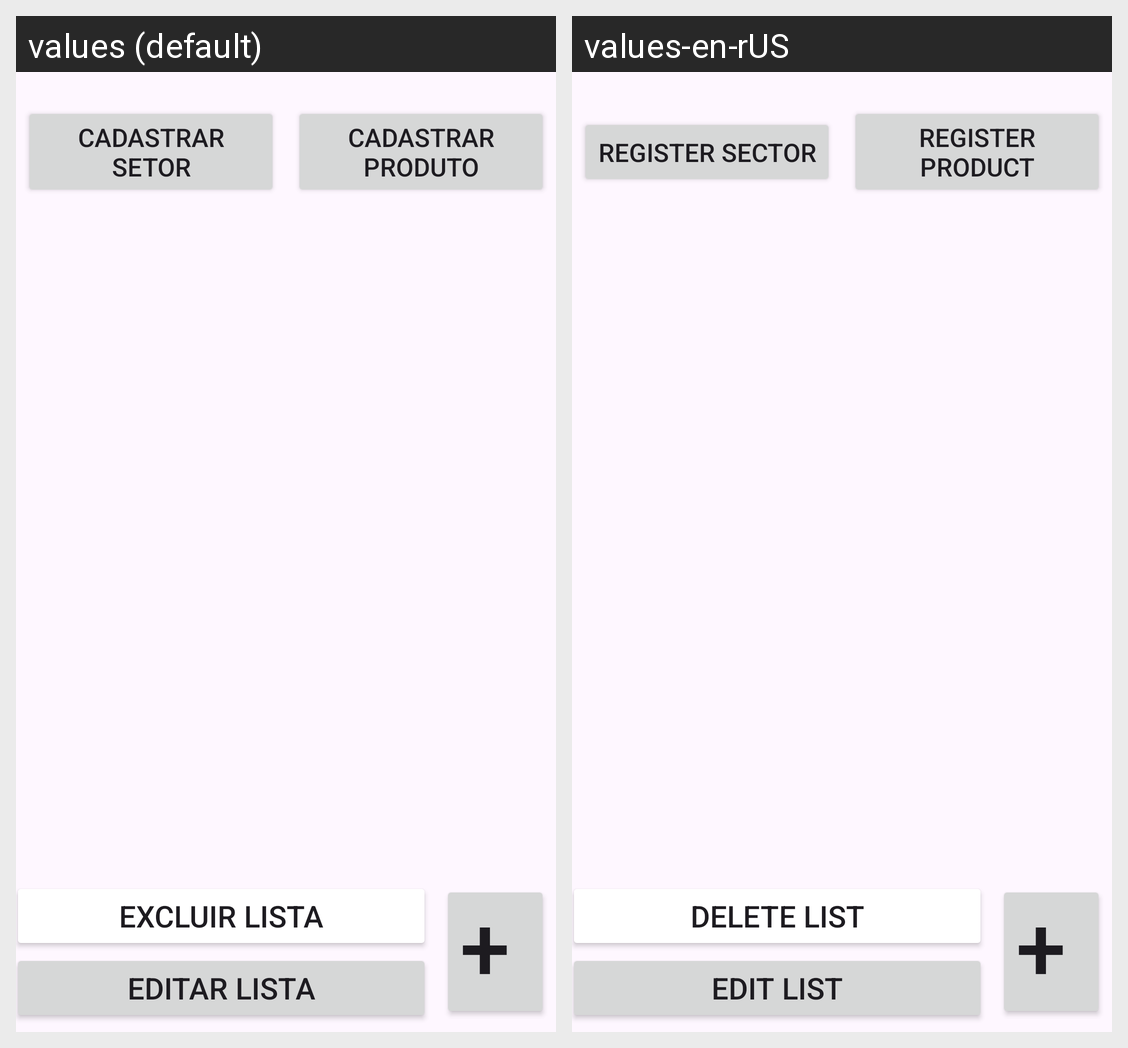

Translations of the strings shown on this Android screen, per locale in the grid:
Android screen res/layout/activity_main.xml rendered under 2 locales, left to right: values (default), values-en-rUS. Device: Nexus 5 (rendered at 1080×1920; each locale shown at half size, 540×960, under a caption strip naming it); theme Theme.P3_DanielLCabrera_2096072.
Strings drawn on this screen, with the default value and each locale's value (text and hints the layout hard-codes, and strings that could not be matched under every locale, appear in the picture but are not listed):

cadastrar_setor
  values: Cadastrar Setor
  values-en-rUS: Register Sector

cadastrar_produto
  values: Cadastrar Produto
  values-en-rUS: Register Product

excluir_lista
  values: Excluir Lista
  values-en-rUS: Delete List

editar_lista
  values: Editar Lista
  values-en-rUS: Edit List
